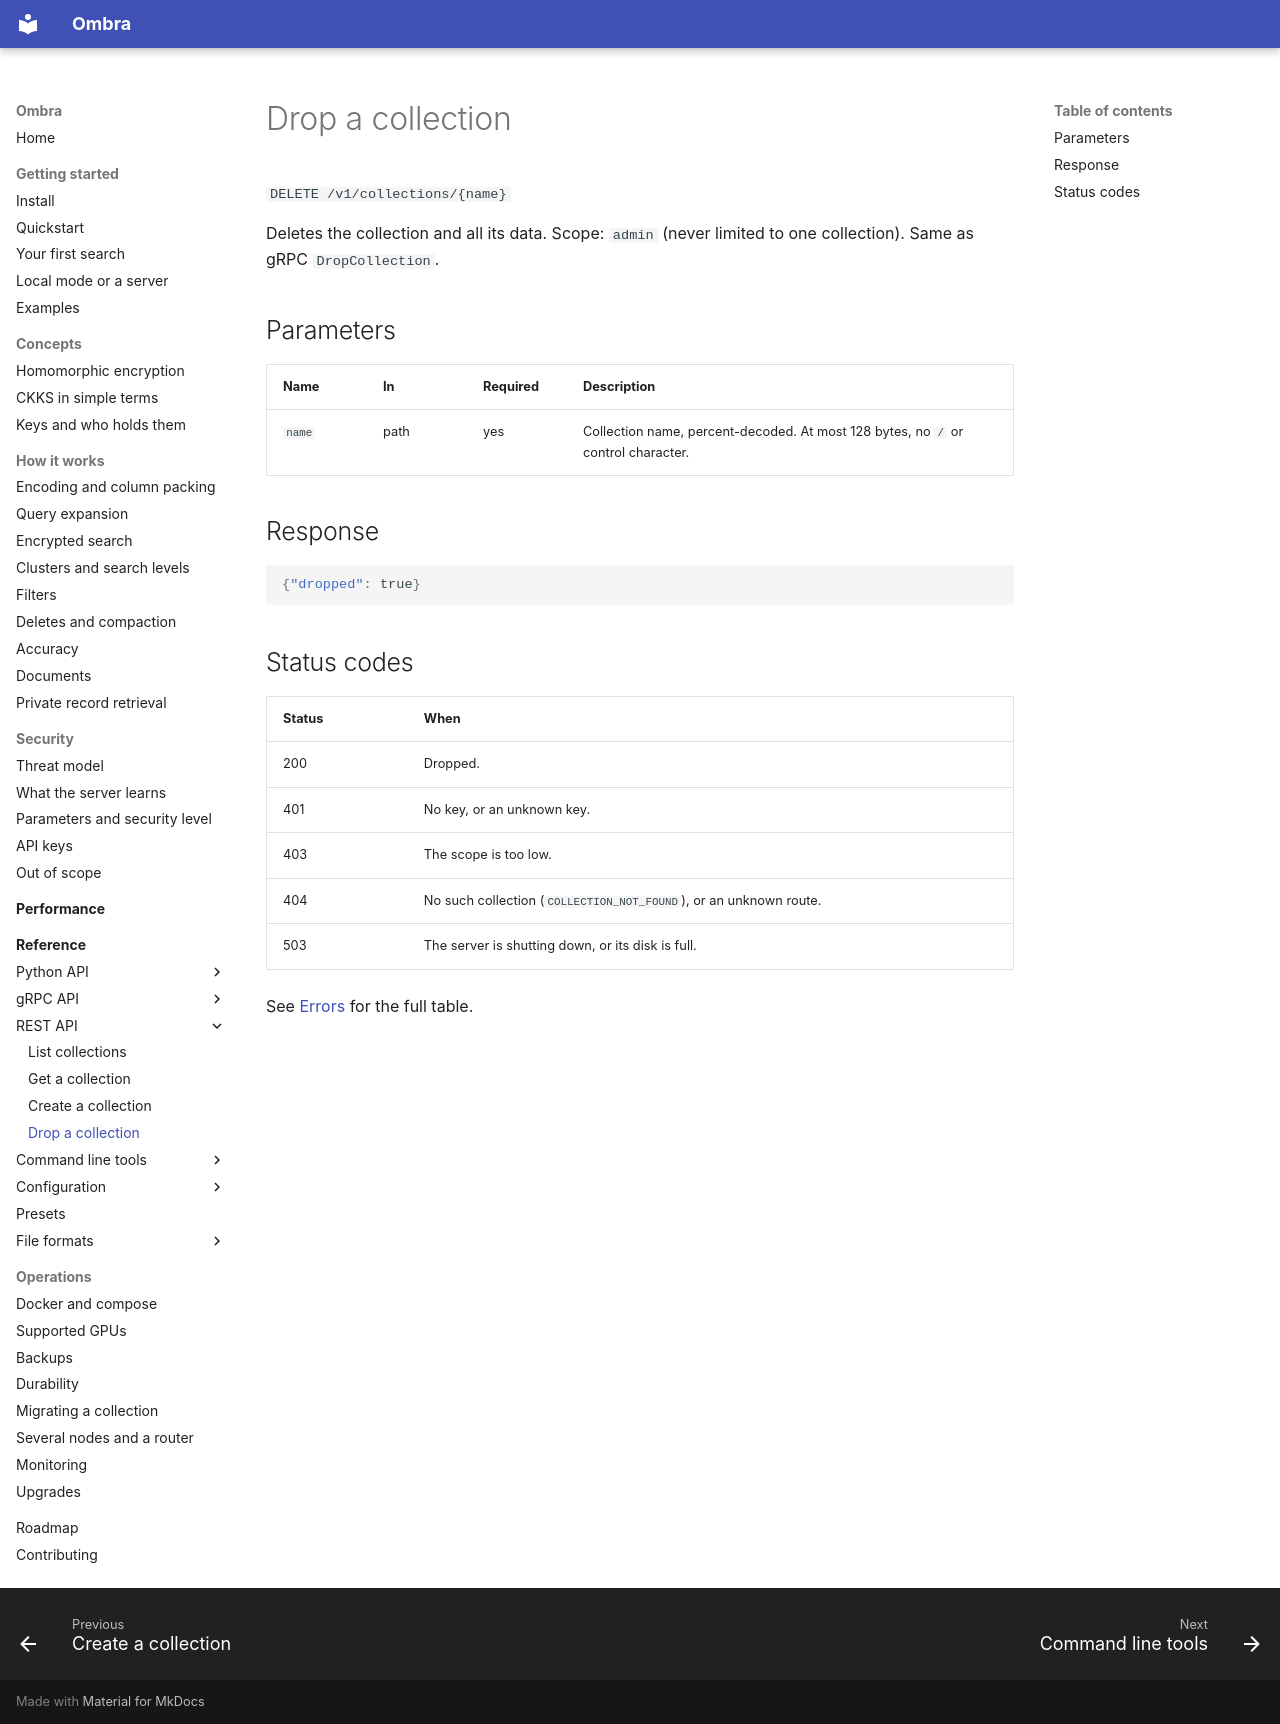

repository: erailabs/ombra · page: reference/rest/drop-collection/index.html · generator: mkdocs

# Drop a collection

`DELETE /v1/collections/{name}`

Deletes the collection and all its data. Scope: `admin` (never limited to one collection). Same as gRPC `DropCollection`.

## Parameters

| Name | In | Required | Description |
| --- | --- | --- | --- |
| `name` | path | yes | Collection name, percent-decoded. At most 128 bytes, no `/` or control character. |

## Response

```json
{"dropped": true}
```

## Status codes

| Status | When |
| --- | --- |
| 200 | Dropped. |
| 401 | No key, or an unknown key. |
| 403 | The scope is too low. |
| 404 | No such collection (`COLLECTION_NOT_FOUND`), or an unknown route. |
| 503 | The server is shutting down, or its disk is full. |

See [Errors](index.md#errors) for the full table.
